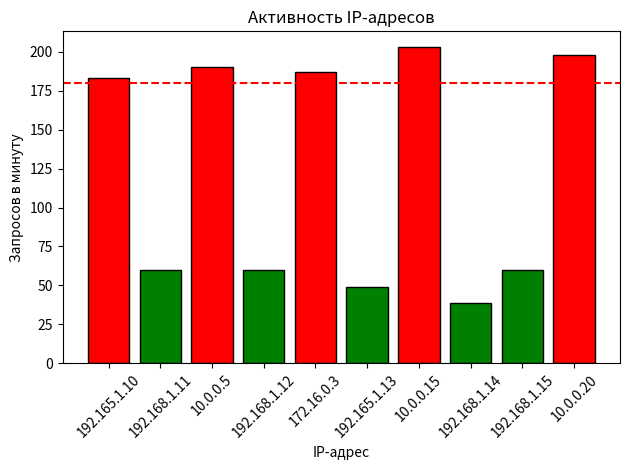
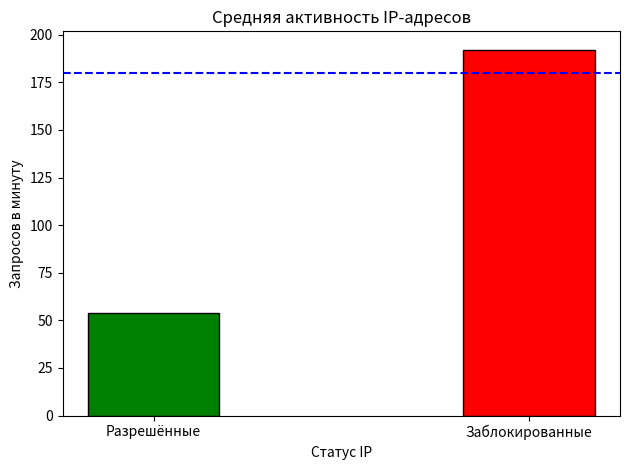
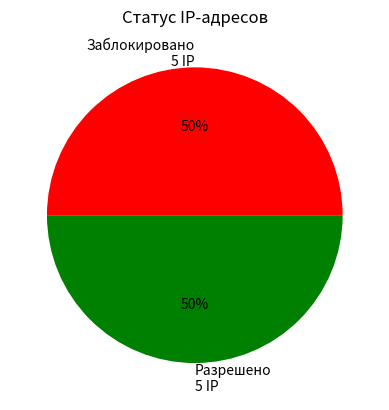
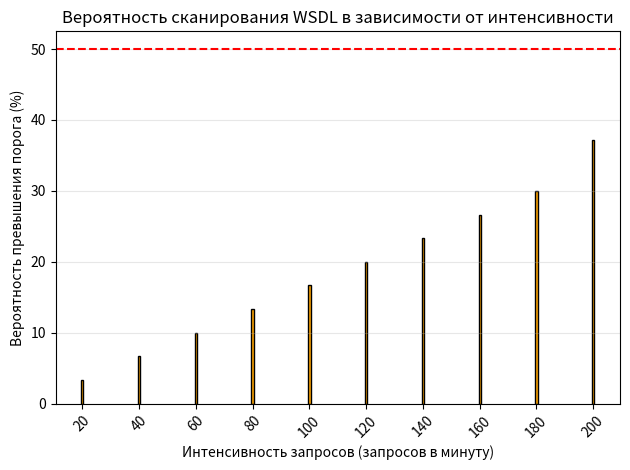
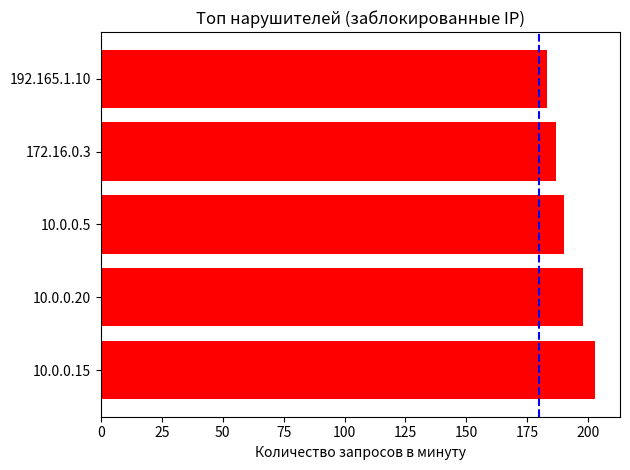
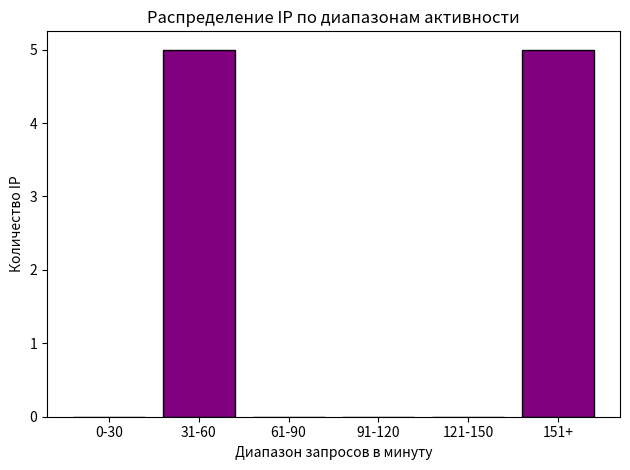

These charts were generated, in order, by the following Python code:
import matplotlib
matplotlib.use('Agg')
from sympy import *
import matplotlib.pyplot as plt

#Расчёт порога блокировки
R, T, N = symbols("R T N")

BASE_RPS = 120
WINDOW = 60
IPS_COUNT = 40

threshold_expr = (R * T) / N
THRESHOLD = float(threshold_expr.subs({R: BASE_RPS, T: WINDOW, N: IPS_COUNT}))
print(f"Порог блокировки: {THRESHOLD:.0f} запросов за {WINDOW} сек")

#IP-адреса и количество запросов
ip_addresses = [
    "192.165.1.10",
    "192.168.1.11",
    "10.0.0.5",
    "192.168.1.12",
    "172.16.0.3",
    "192.165.1.13",
    "10.0.0.15",
    "192.168.1.14",
    "192.168.1.15",
    "10.0.0.20"
]

requests_per_ip = [
    183,  
    60,   
    190,  
    60,   
    187,  
    49,   
    203,   
    39,   
    60,   
    198   
]

blocked_status = []
blocked_ips = []
allowed_ips = []

for i in range(len(ip_addresses)):
    if requests_per_ip[i] > THRESHOLD:
        blocked_status.append("ЗАБЛОКИРОВАН")
        blocked_ips.append(ip_addresses[i])
    else:
        blocked_status.append("РАЗРЕШЕН")
        allowed_ips.append(ip_addresses[i])


#Таблица с результатами
print("Таблица с результатами")
print("IP-адрес        Запросов/мин   Статус")
for i in range(len(ip_addresses)):
    print(f"{ip_addresses[i]:15} {requests_per_ip[i]:12}   {blocked_status[i]}")

print(f"ИТОГО:")
print(f"  - Разрешено: {len(allowed_ips)} IP")
print(f"  - Заблокировано: {len(blocked_ips)} IP")

print(f"\nЗаблокированные IP (нарушители):")
for ip in blocked_ips:
    print(f"  {ip}")

#Визуализация
#График 13
plt.figure()
colors = ['red' if x == "ЗАБЛОКИРОВАН" else 'green' for x in blocked_status]
plt.bar(ip_addresses, requests_per_ip, color=colors, edgecolor='black')
plt.axhline(y=THRESHOLD, color='red', linestyle='--')
plt.title("Активность IP-адресов")
plt.xlabel("IP-адрес")
plt.ylabel("Запросов в минуту")
plt.xticks(rotation=45)
plt.tight_layout()
plt.savefig("chart13.png")

#График 14
plt.figure()

allowed_reqs = []
blocked_reqs = []

for i in range(len(ip_addresses)):
    if requests_per_ip[i] <= THRESHOLD:
        allowed_reqs.append(requests_per_ip[i])
    else:
        blocked_reqs.append(requests_per_ip[i])


avg_allowed = sum(allowed_reqs) / len(allowed_reqs)
avg_blocked = sum(blocked_reqs) / len(blocked_reqs)

x = [1, 2]
width = 0.35

plt.bar(x[0], avg_allowed, width, color='green', edgecolor='black')
plt.bar(x[1], avg_blocked, width, color='red', edgecolor='black')
plt.axhline(y=THRESHOLD, color='blue', linestyle='--',)
plt.title("Средняя активность IP-адресов")
plt.xlabel("Статус IP")
plt.ylabel("Запросов в минуту")
plt.xticks(x, ['Разрешённые', 'Заблокированные'])
plt.tight_layout()
plt.savefig("chart14.png")


#График 15
plt.figure()
pie_data = [len(blocked_ips), len(allowed_ips)]
pie_labels = [f"Заблокировано\n{len(blocked_ips)} IP", f"Разрешено\n{len(allowed_ips)} IP"]
pie_colors = ['red', 'green']
plt.pie(pie_data, labels=pie_labels, autopct="%1.0f%%", colors=pie_colors)
plt.title("Статус IP-адресов")
plt.savefig("chart15.png")

#График 16
lam = [20, 40, 60, 80, 100, 120, 140, 160, 180, 200]  
prob = []
for l in lam:
    if l <= THRESHOLD:
        p = (l / THRESHOLD) * 30
    else:
       p = 30 + (l - THRESHOLD) / THRESHOLD * 65 
    if p > 95:
        p = 95
    prob.append(p)

plt.figure()
plt.bar(lam, prob, color='orange', edgecolor='black')
plt.axhline(y=50, color='red', linestyle='--')
plt.title("Вероятность сканирования WSDL в зависимости от интенсивности")
plt.xlabel("Интенсивность запросов (запросов в минуту)")
plt.ylabel("Вероятность превышения порога (%)")
plt.xticks(lam, rotation=45)
plt.grid(True, alpha=0.3, axis='y')
plt.tight_layout()
plt.savefig("chart16.png")

#График 17
plt.figure()
if len(blocked_ips) > 0:
    blocked_data = []
    for i in range(len(ip_addresses)):
        if blocked_status[i] == "ЗАБЛОКИРОВАН":
            blocked_data.append((ip_addresses[i], requests_per_ip[i]))

    for i in range(len(blocked_data)):
        for j in range(i+1, len(blocked_data)):
            if blocked_data[j][1] > blocked_data[i][1]:
                blocked_data[i], blocked_data[j] = blocked_data[j], blocked_data[i]

    top_ips = [x[0] for x in blocked_data[:5]]
    top_req = [x[1] for x in blocked_data[:5]]

    plt.barh(top_ips, top_req, color='red')
    plt.axvline(x=THRESHOLD, color='blue', linestyle='--')
    plt.title("Топ нарушителей (заблокированные IP)")
    plt.xlabel("Количество запросов в минуту")
    plt.tight_layout()
plt.savefig("chart17.png")

#График 18
ranges = ['0-30', '31-60', '61-90', '91-120', '121-150', '151+']
counts = [0, 0, 0, 0, 0, 0]

for req in requests_per_ip:
    if req <= 30:
        counts[0] += 1
    elif req <= 60:
        counts[1] += 1
    elif req <= 90:
        counts[2] += 1
    elif req <= 120:
        counts[3] += 1
    elif req <= 150:
        counts[4] += 1
    else:
        counts[5] += 1

plt.figure()
plt.bar(ranges, counts, color='purple', edgecolor='black')
plt.title("Распределение IP по диапазонам активности")
plt.xlabel("Диапазон запросов в минуту")
plt.ylabel("Количество IP")
plt.tight_layout()
plt.savefig("chart18.png")
